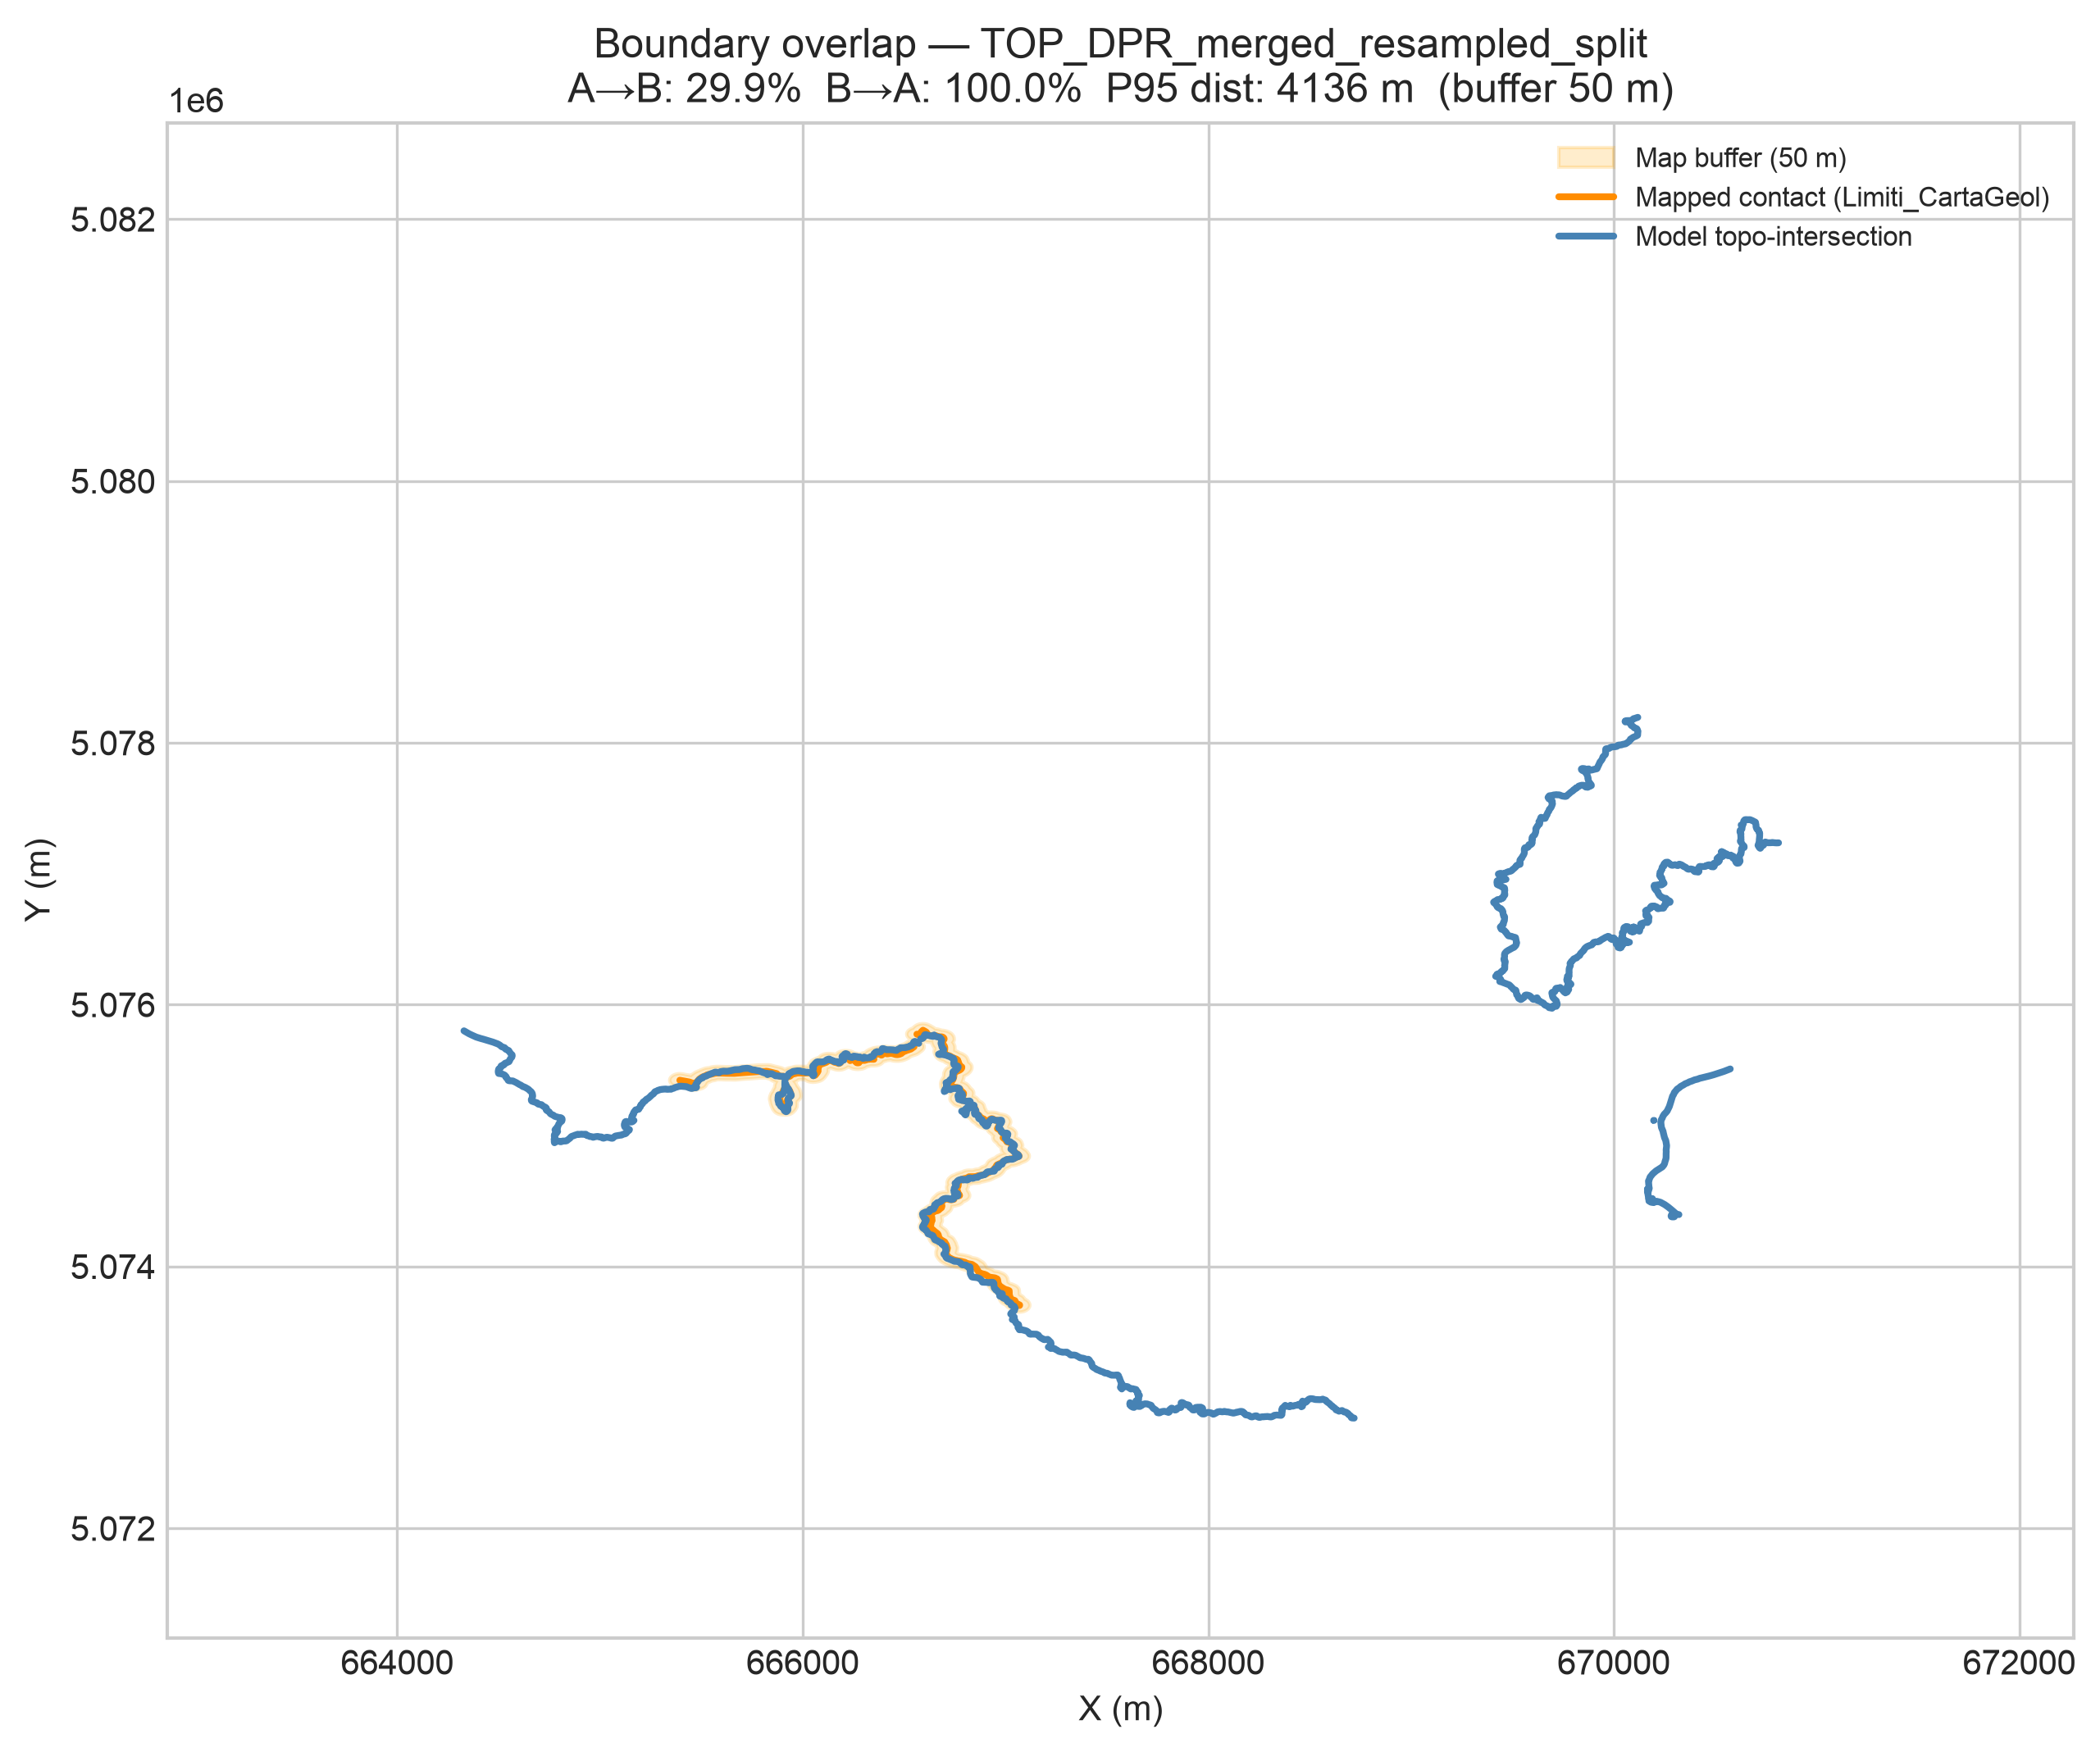

Data behind this chart, as committed beside it:
surface, topo_length_m, map_length_m, covered_length_m, overlap_pct_topo_in_map, overlap_pct_map_in_topo, mean_distance_m, median_distance_m, p95_distance_m, max_distance_m, buffer_dist_m, n_map_features, n_topo_features
TOP_DPR_merged_resampled_split, 19739, 4975, 5912, 29.95, 100.0, 1721, 1109, 4136, 4376, 50.0, 10, 15
